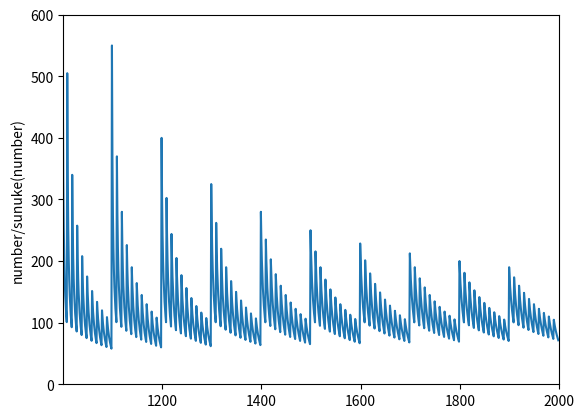

Here is the Python script that generated this plot:
import matplotlib.pyplot as plt


def sunuke_sum(arg: str) -> int:
    sum_digit = 0
    for char in arg:
        sum_digit += int(char)
    return sum_digit


sunuke_list = []
for i in range(1, 2000):
    sunuke_list.append(i / sunuke_sum(str(i)))

plt.plot(sunuke_list)
plt.xlim(1001, 2000)
plt.ylim(0, 600)
plt.ylabel("number/sunuke(number)")
plt.show()
